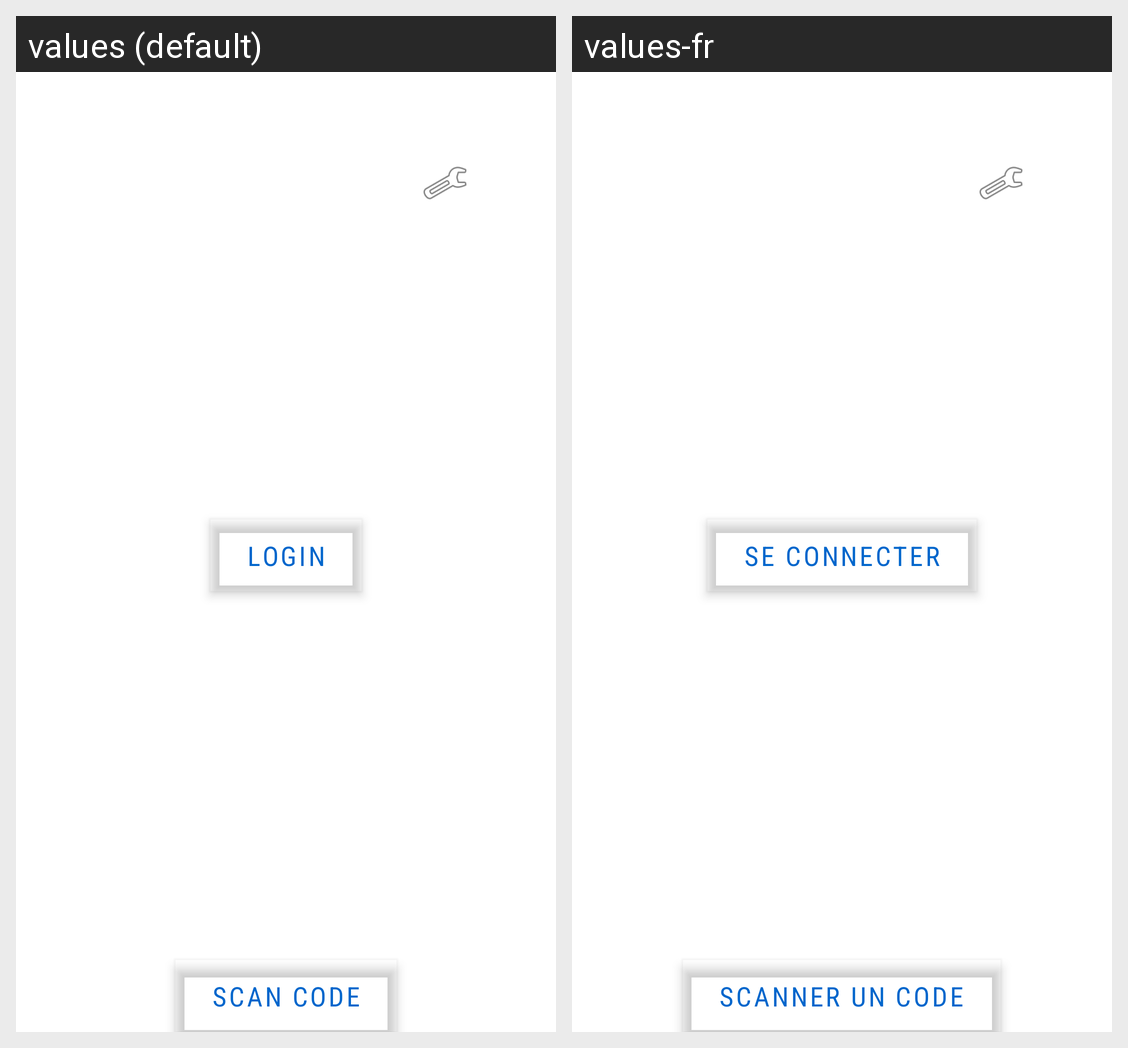

Translations of the strings shown on this Android screen, per locale in the grid:
Android screen res/layout/activity_main.xml rendered under 2 locales, left to right: values (default), values-fr. Device: Nexus 5 (rendered at 1080×1920; each locale shown at half size, 540×960, under a caption strip naming it); theme Theme.CovidSafeApplication.
Strings drawn on this screen, with the default value and each locale's value (text and hints the layout hard-codes, and strings that could not be matched under every locale, appear in the picture but are not listed):

title_activity_login
  values: Login
  values-fr: Se Connecter

btn_take_photo
  values: Scan code
  values-fr: Scanner un code
